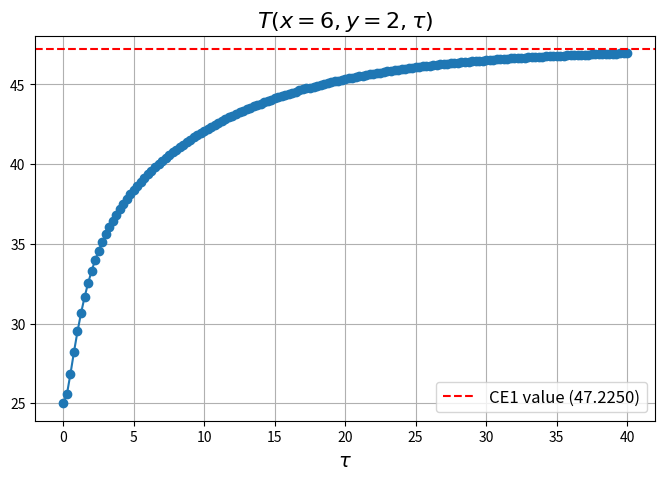

Reproduce this figure in Python.
# -----------------------------------------------------------------------------
# SF2527 Numerical Methods for Differential Equations I
# Computer Exercise 2, Part 2c
#
# Author: Alessio / Tim
# Date: 25 September 2025
# -----------------------------------------------------------------------------

import numpy as np
import scipy.sparse as sp
import scipy.sparse.linalg as spla
from scipy.interpolate import RegularGridInterpolator
import matplotlib.pyplot as plt


def create_grid(Lx: float, Ly: float, Nx: int):
    """
    Creates a grid of coordinates in a rectangular domain
    No of nodes in (x, y) direction: (N+1, M+1)
    First and last nodes are placed on the boundary of the domain
    The step size is taken as equal in each direction, (dx = dy = h)

    Parameters
        Lx: length in x direction
        Ly: length in y direction
        N: number of division in the x direction

    Returns:
        X: array of x coordinates
        Y: array of y coordinates
        h: step size
        M: No of divisions in y direction
    """
    x = np.linspace(start=0, stop=Lx, num=Nx+1)
    h = x[1] - x[0]

    Ny = int(Ly / h)
    y = np.linspace(start=0, stop=Ly, num=Ny+1)

    X, Y = np.meshgrid(x, y)

    return x, y, X, Y, h, Ny


def Sn_DN(n: int, h: float) -> sp.csr_matrix:
    """
    Finite-difference derivative matrix
    approximating a one-dimensional 2nd spatial derivative, with Dirichlet
    BC at the start, and homogeneous Neumann at the end of the domain.
    To be used in the given equation:

        u_t = (u_xx + u_yy) + f

    Shape:
        (n+1) x (n+1) for n intervals
        It includes the points lying on the boundaries

    Boundary conditions:
      Start point: Dirichlet (T = Text )
                   Note that this makes the node to the right of the boundary
                   note behave like a normal interior point
      End point: Neumann homogeneous

    For n=4, for example: 

               |  1    0                 |
               |  1   -2    1            |
    h^2 * Sn = |       1   -2    1       |
               |            1   -2    1  |
               |                 2   -2  |
    """

    diag_main = np.full(shape=n+1, fill_value=-2)
    diag_main[0] = 1    # Dirichlet BC

    diag_lower = np.full(shape=n, fill_value=1)
    diag_lower[-1] = 2

    diag_upper = np.full(shape=n, fill_value=1)
    diag_upper[0] = 0

    A = sp.diags(
        diagonals=[diag_lower, diag_main, diag_upper],
        offsets=[-1, 0, 1], shape=(n+1, n+1), format='csr')
    
    return A / (h**2)


def Sn_NN(n: int, h: float) -> sp.csr_matrix:
    """
    Finite-difference derivative matrix
    approximating a one-dimensional 2nd spatial derivative, with homogeneous
    Neumann BC at both ends of the domain. To be used in the given equation:

        u_t = (u_xx + u_yy) + f

    Shape:
        (n+1) x (n+1) for n intervals:
        It includes the points lying on the boundaries

    For n=4, for example:

               |  -2    2                |
               |   1   -2    1           |
    h^2 * Sn = |        1   -2    1      |
               |            1   -2    1  |
               |                 2   -2  |
    """

    diag_main = np.full(shape=n+1, fill_value=-2)

    diag_lower = np.full(shape=n, fill_value=1)
    diag_lower[-1] = 2

    diag_upper = np.full(shape=n, fill_value=1)
    diag_upper[0] = 2

    A = sp.diags(
        diagonals=[diag_lower, diag_main, diag_upper],
        offsets=[-1, 0, 1], shape=(n+1, n+1), format='csr')
    
    return A / (h**2)


def laplacian_2d(Nx: int, Ny: int, h: float) -> sp.csr_matrix:
    """
    Implements formula on slides #7 page 22
    """
    S_Nx = Sn_NN(n=Nx, h=h)
    S_Ny = Sn_DN(n=Ny, h=h)
    I_Ny = sp.eye(Ny+1, format="csr")
    I_Nx = sp.eye(Nx+1, format="csr")

    return (sp.kron(I_Ny, S_Nx, format="csr") + sp.kron(S_Ny, I_Nx, format="csr"))


def f_grid(x: np.ndarray, y: np.ndarray) -> np.ndarray:
    """
    Forcing function f(x,y)

    Parameters:
        x, y: 2D array of coordinates
    
    Returns:
        2D array of values, shape as input coordinates
    """
    return 100 * np.exp(-0.5 * (x - 4)**2 - 4 * (y - 1)**2)


def get_Lplus_Lminus(Nx, Ny, h, dt):
    """
    Returns the matrices L_plus and L_minus for the Crank-Nicolson scheme
    """
    # Laplacian term discretisation
    Lp2d = laplacian_2d(Nx=Nx, Ny=Ny, h=h)
    I_NxNy = sp.eye((Nx+1)*(Ny+1), format='csr')
    L_plus = I_NxNy + (0.5 * dt) * Lp2d
    L_minus = I_NxNy - (0.5 * dt) * Lp2d

    # Impose Dirichlet BC at bottom boundary
    L_minus.tolil()     # convert to LIL format to make value assignments easier
    L_minus[:(Nx+1),:] = 0.0    # set rows corresponding to bottom side all to zero
    diag = L_minus.diagonal()
    diag[:(Nx+1)] = 1.0  # Set the diagonal entries to 1 to match the RHS modification
    L_minus.setdiag(diag)
    L_minus = L_minus.tocsr()   # convert back to CSR format for efficiency
    L_minus = spla.splu(L_minus)    # LU factorization for more efficiency in time loop

    return L_plus, L_minus


# Define the problem parameters
Lx = 12.0
Ly = 5.0
Nx = 120
T_EXT = 25.0
TAU_FINAL = 40.0
DELTA_T = 0.25
X_PROBE, Y_PROBE = 6.0, 2.0
T_PROBE_CE1 =  47.224998

# Spatial domain discretisation
x, y, X, Y, h, Ny = create_grid(Lx=Lx, Ly=Ly, Nx=Nx)
print('h:', h)

# create array of time steps
time_steps = int(TAU_FINAL / DELTA_T)
t = np.linspace(start=0, stop=TAU_FINAL, num=time_steps+1) # include initial time t=0 to be able to plot initial condition
dt = t[1] - t[0]  # time step size

L_plus, L_minus = get_Lplus_Lminus(Nx=Nx, Ny=Ny, h=h, dt=dt)

# Calculate time-indepent part of RHS (dt * f)
forcing_term = dt * f_grid(x=X, y=Y).ravel(order='C')

# Time integration (Crank-Nicolson)
u0 = np.full(shape=(Ny+1, Nx+1), fill_value=T_EXT).ravel(order='C')  # Initial condition (block at uniform temperature Text)
u = u0.copy()   # Initialise the solution to the initial condition
rhs = L_plus @ u0 + forcing_term    # Initialise right-hand side
rhs[:(Nx+1)] = T_EXT  # Impose Dirichlet BC at bottom boundary

# Time marching loop and store results for plotting
probe_vals = [T_EXT]
for n in range(1, time_steps+1):
    u = L_minus.solve(rhs)
    u_grid = u.reshape((Ny+1,Nx+1), order='C')
    interp = RegularGridInterpolator((y,x), u_grid)
    probe_val = interp((Y_PROBE, X_PROBE))
    probe_vals.append(probe_val)
    rhs = L_plus @ u + forcing_term
    rhs[:(Nx+1)] = T_EXT  # re-impose Dirichlet BC at bottom boundary

print(f'Temperature at probe location (x={X_PROBE}, y={Y_PROBE})',
      f'at final time ({TAU_FINAL}): {probe_vals[-1]:.6f}')

# plot temperature at probe location
plt.figure(figsize=(8,5))
plt.plot(t, probe_vals, '-o')
plt.xlabel('$\\tau$', fontsize=14)
plt.title('$T(x=6,y=2,\\tau)$', fontsize=16)
plt.axhline(y=T_PROBE_CE1, color='r', linestyle='--', label=f'CE1 value ({T_PROBE_CE1:.4f})')
plt.legend(fontsize=12)
plt.grid()
plt.show()